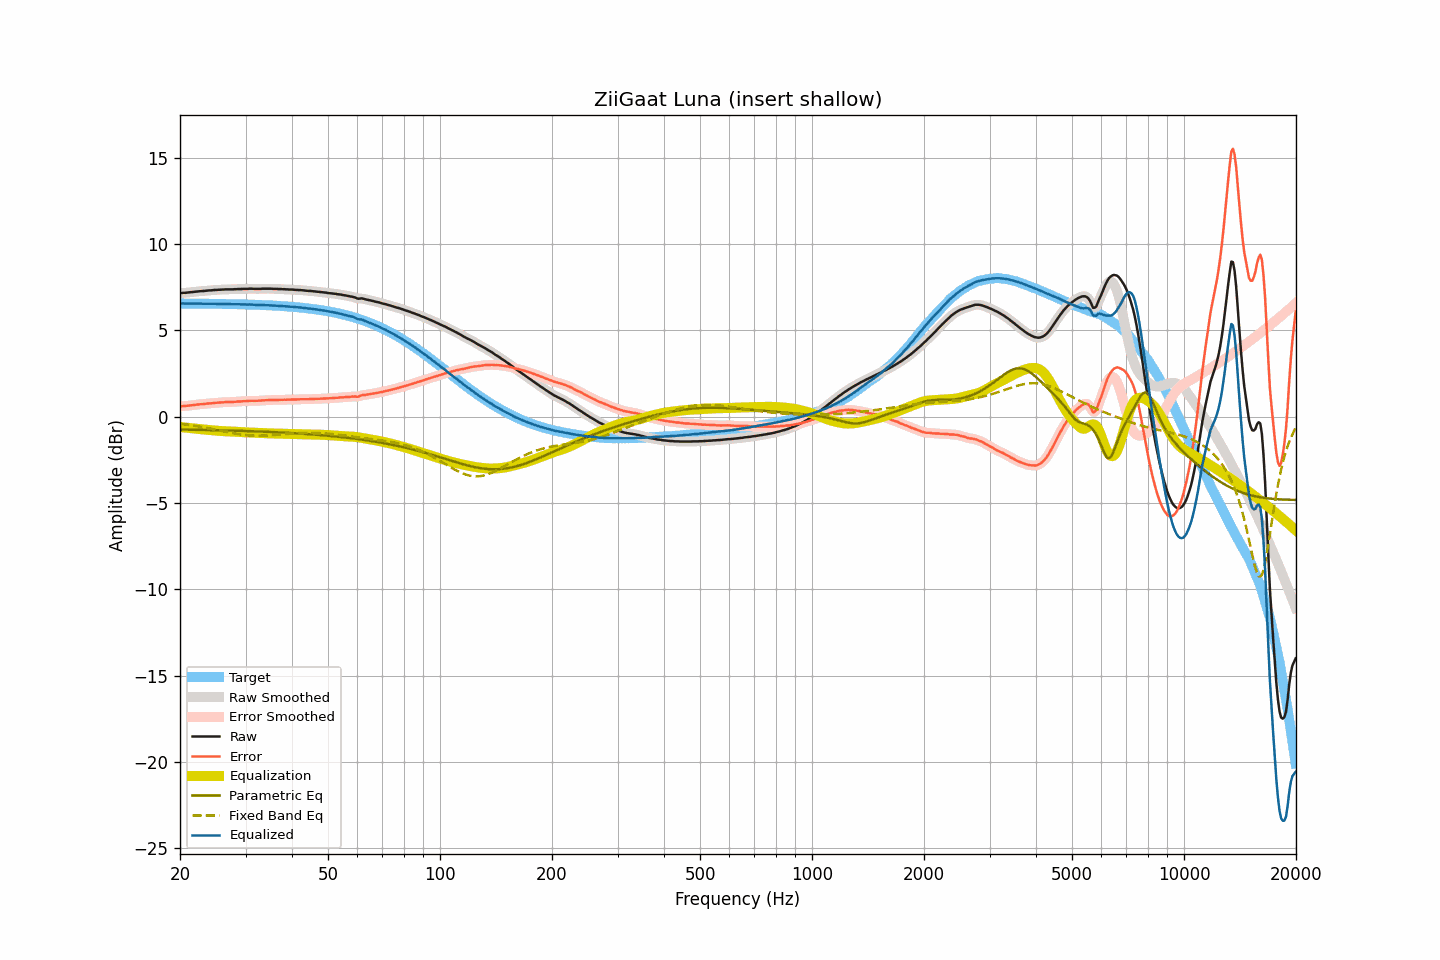

Data behind this chart, as committed beside it:
frequency, raw, smoothed, error, error_smoothed, equalization, parametric_eq, fixed_band_eq, equalized_raw, equalized_smoothed, target
20.00, 7.16, 7.16, 0.60, 0.60, -0.60, -0.74, -0.40, 6.56, 6.57, 6.56
20.20, 7.17, 7.17, 0.61, 0.61, -0.61, -0.74, -0.42, 6.57, 6.56, 6.56
20.40, 7.18, 7.18, 0.62, 0.61, -0.61, -0.74, -0.43, 6.57, 6.56, 6.56
20.61, 7.18, 7.18, 0.62, 0.62, -0.62, -0.75, -0.44, 6.56, 6.56, 6.56
20.81, 7.19, 7.19, 0.63, 0.63, -0.63, -0.75, -0.45, 6.56, 6.56, 6.56
21.02, 7.20, 7.20, 0.64, 0.64, -0.64, -0.75, -0.47, 6.56, 6.56, 6.56
21.23, 7.21, 7.21, 0.65, 0.65, -0.65, -0.75, -0.48, 6.56, 6.56, 6.56
21.44, 7.22, 7.22, 0.66, 0.66, -0.66, -0.75, -0.49, 6.56, 6.56, 6.56
21.66, 7.23, 7.23, 0.67, 0.67, -0.67, -0.75, -0.51, 6.56, 6.56, 6.56
21.87, 7.24, 7.24, 0.68, 0.68, -0.68, -0.76, -0.52, 6.56, 6.56, 6.56
22.09, 7.25, 7.25, 0.69, 0.69, -0.69, -0.76, -0.54, 6.56, 6.56, 6.56
22.31, 7.26, 7.26, 0.71, 0.71, -0.70, -0.76, -0.55, 6.56, 6.56, 6.56
22.54, 7.27, 7.27, 0.72, 0.72, -0.71, -0.76, -0.57, 6.56, 6.56, 6.55
22.76, 7.28, 7.28, 0.73, 0.72, -0.72, -0.76, -0.58, 6.56, 6.55, 6.55
22.99, 7.28, 7.28, 0.73, 0.73, -0.73, -0.76, -0.60, 6.55, 6.55, 6.55
23.22, 7.29, 7.29, 0.74, 0.74, -0.74, -0.77, -0.62, 6.55, 6.55, 6.55
23.45, 7.30, 7.30, 0.75, 0.75, -0.75, -0.77, -0.64, 6.55, 6.55, 6.55
23.69, 7.31, 7.31, 0.76, 0.76, -0.76, -0.77, -0.65, 6.55, 6.55, 6.55
23.92, 7.32, 7.32, 0.77, 0.77, -0.77, -0.77, -0.67, 6.55, 6.55, 6.55
24.16, 7.32, 7.32, 0.77, 0.78, -0.78, -0.77, -0.69, 6.54, 6.55, 6.55
24.40, 7.33, 7.33, 0.79, 0.79, -0.79, -0.78, -0.71, 6.54, 6.55, 6.55
24.65, 7.34, 7.34, 0.80, 0.79, -0.80, -0.78, -0.73, 6.55, 6.54, 6.54
24.89, 7.35, 7.35, 0.81, 0.81, -0.80, -0.78, -0.75, 6.55, 6.54, 6.54
25.14, 7.35, 7.35, 0.81, 0.81, -0.81, -0.78, -0.77, 6.54, 6.54, 6.54
25.39, 7.36, 7.36, 0.82, 0.82, -0.82, -0.78, -0.78, 6.54, 6.54, 6.54
25.65, 7.36, 7.36, 0.82, 0.82, -0.83, -0.79, -0.80, 6.54, 6.54, 6.54
25.91, 7.37, 7.37, 0.83, 0.83, -0.83, -0.79, -0.82, 6.54, 6.54, 6.54
26.16, 7.37, 7.37, 0.83, 0.84, -0.84, -0.79, -0.84, 6.53, 6.54, 6.54
26.43, 7.38, 7.38, 0.85, 0.84, -0.84, -0.79, -0.86, 6.54, 6.54, 6.53
26.69, 7.38, 7.38, 0.85, 0.85, -0.84, -0.80, -0.88, 6.54, 6.54, 6.53
26.96, 7.38, 7.38, 0.85, 0.85, -0.85, -0.80, -0.90, 6.53, 6.53, 6.53
27.23, 7.38, 7.38, 0.85, 0.85, -0.85, -0.80, -0.92, 6.53, 6.53, 6.53
27.50, 7.38, 7.38, 0.85, 0.85, -0.86, -0.80, -0.94, 6.52, 6.52, 6.53
27.77, 7.38, 7.38, 0.86, 0.86, -0.86, -0.81, -0.95, 6.52, 6.52, 6.53
28.05, 7.39, 7.39, 0.87, 0.86, -0.87, -0.81, -0.97, 6.52, 6.52, 6.52
28.33, 7.39, 7.39, 0.87, 0.87, -0.87, -0.81, -0.99, 6.52, 6.52, 6.52
28.62, 7.40, 7.40, 0.88, 0.88, -0.88, -0.81, -1.00, 6.52, 6.52, 6.52
28.90, 7.40, 7.40, 0.88, 0.88, -0.88, -0.82, -1.02, 6.52, 6.52, 6.52
29.19, 7.40, 7.40, 0.89, 0.89, -0.89, -0.82, -1.03, 6.51, 6.52, 6.51
29.48, 7.41, 7.41, 0.90, 0.90, -0.90, -0.82, -1.04, 6.51, 6.51, 6.51
29.78, 7.41, 7.41, 0.90, 0.90, -0.90, -0.83, -1.05, 6.51, 6.51, 6.51
30.08, 7.41, 7.41, 0.90, 0.91, -0.91, -0.83, -1.06, 6.50, 6.51, 6.51
30.38, 7.41, 7.41, 0.91, 0.91, -0.91, -0.83, -1.07, 6.50, 6.50, 6.50
30.68, 7.42, 7.42, 0.92, 0.92, -0.91, -0.83, -1.08, 6.51, 6.50, 6.50
30.99, 7.42, 7.42, 0.92, 0.92, -0.92, -0.84, -1.09, 6.50, 6.50, 6.50
31.30, 7.42, 7.42, 0.93, 0.92, -0.92, -0.84, -1.09, 6.50, 6.50, 6.50
31.61, 7.41, 7.41, 0.92, 0.92, -0.92, -0.84, -1.10, 6.49, 6.49, 6.49
31.93, 7.41, 7.41, 0.92, 0.92, -0.93, -0.85, -1.10, 6.49, 6.49, 6.49
32.24, 7.41, 7.41, 0.93, 0.92, -0.93, -0.85, -1.10, 6.48, 6.48, 6.49
32.57, 7.41, 7.41, 0.93, 0.93, -0.93, -0.86, -1.10, 6.48, 6.48, 6.48
32.89, 7.41, 7.41, 0.93, 0.94, -0.94, -0.86, -1.10, 6.47, 6.48, 6.48
33.22, 7.42, 7.42, 0.95, 0.94, -0.94, -0.86, -1.10, 6.48, 6.48, 6.47
33.55, 7.42, 7.42, 0.95, 0.95, -0.95, -0.87, -1.10, 6.47, 6.47, 6.47
33.89, 7.42, 7.42, 0.95, 0.96, -0.95, -0.87, -1.09, 6.47, 6.47, 6.47
34.23, 7.42, 7.42, 0.96, 0.96, -0.96, -0.87, -1.09, 6.46, 6.46, 6.46
34.57, 7.42, 7.42, 0.96, 0.96, -0.96, -0.88, -1.08, 6.46, 6.46, 6.46
34.92, 7.42, 7.42, 0.97, 0.97, -0.97, -0.88, -1.08, 6.45, 6.45, 6.45
35.27, 7.42, 7.42, 0.97, 0.97, -0.97, -0.89, -1.07, 6.45, 6.45, 6.45
35.62, 7.41, 7.41, 0.97, 0.97, -0.97, -0.89, -1.06, 6.44, 6.44, 6.44
35.97, 7.41, 7.41, 0.97, 0.97, -0.97, -0.90, -1.05, 6.44, 6.44, 6.44
... 635 more rows
